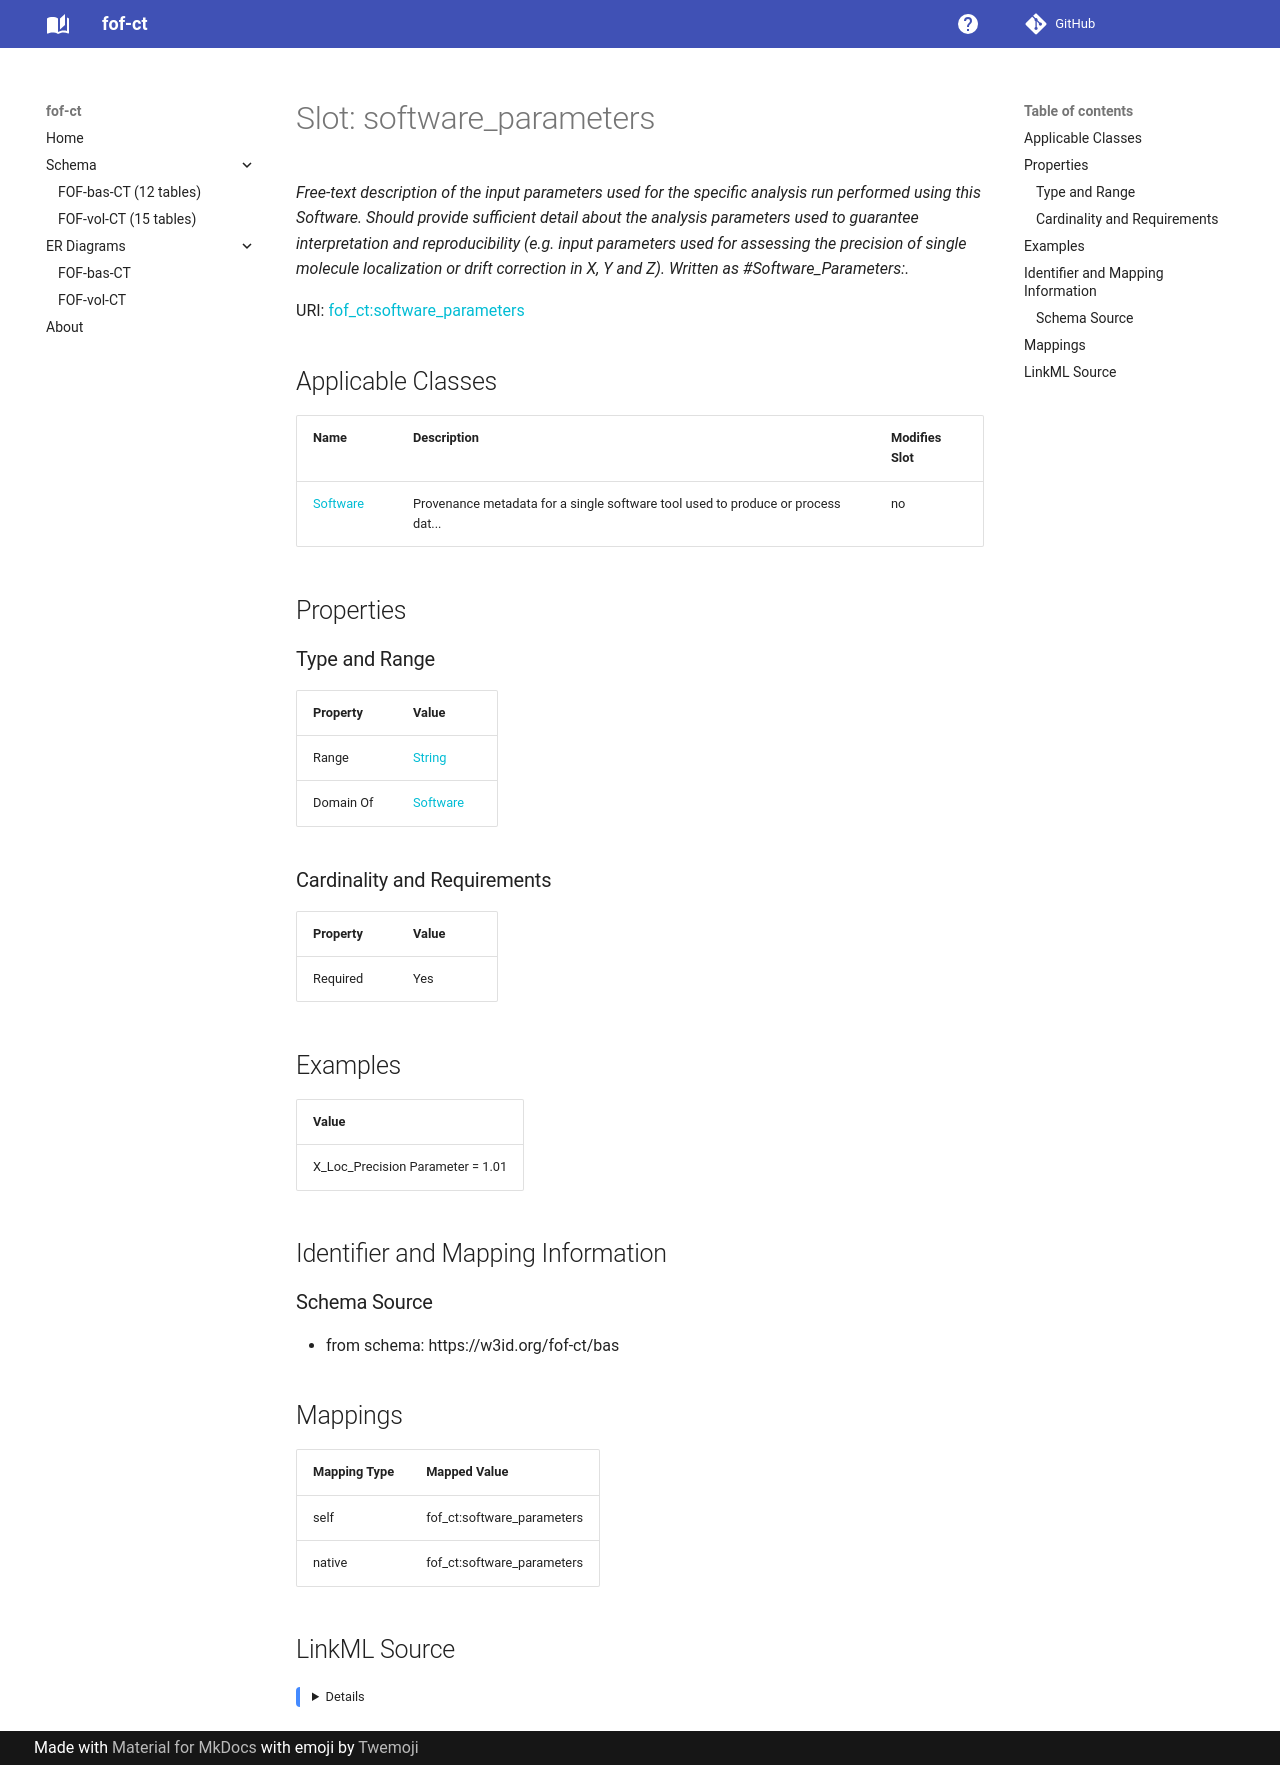

repository: strambc/fof-ct-linkml · page: bas/software_parameters/index.html · generator: mkdocs

---
search:
  boost: 5.0
---

# Slot: software_parameters 


_Free-text description of the input parameters used for the specific analysis run performed using this Software. Should provide sufficient detail about the analysis parameters used to guarantee interpretation and reproducibility (e.g. input parameters used for assessing the precision of single molecule localization or drift correction in X, Y and Z). Written as #Software_Parameters:._



<div data-search-exclude markdown="1">



URI: [fof_ct:software_parameters](https://w3id.org/fof-ct/software_parameters)
<!-- no inheritance hierarchy -->





## Applicable Classes

| Name | Description | Modifies Slot |
| --- | --- | --- |
| [Software](Software.md) | Provenance metadata for a single software tool used to produce or process dat... |  no  |






## Properties

### Type and Range

| Property | Value |
| --- | --- |
| Range | [String](String.md) |
| Domain Of | [Software](Software.md) |

### Cardinality and Requirements

| Property | Value |
| --- | --- |
| Required | Yes |









## Examples

| Value |
| --- |
| X_Loc_Precision Parameter = 1.01 |



## Identifier and Mapping Information





### Schema Source


* from schema: https://w3id.org/fof-ct/bas




## Mappings

| Mapping Type | Mapped Value |
| ---  | ---  |
| self | fof_ct:software_parameters |
| native | fof_ct:software_parameters |




## LinkML Source

<details>
```yaml
name: software_parameters
description: 'Free-text description of the input parameters used for the specific
  analysis run performed using this Software. Should provide sufficient detail about
  the analysis parameters used to guarantee interpretation and reproducibility (e.g.
  input parameters used for assessing the precision of single molecule localization
  or drift correction in X, Y and Z). Written as #Software_Parameters:.'
examples:
- value: X_Loc_Precision Parameter = 1.01
from_schema: https://w3id.org/fof-ct/bas
rank: 1000
domain_of:
- Software
range: string
required: true

```
</details></div>
